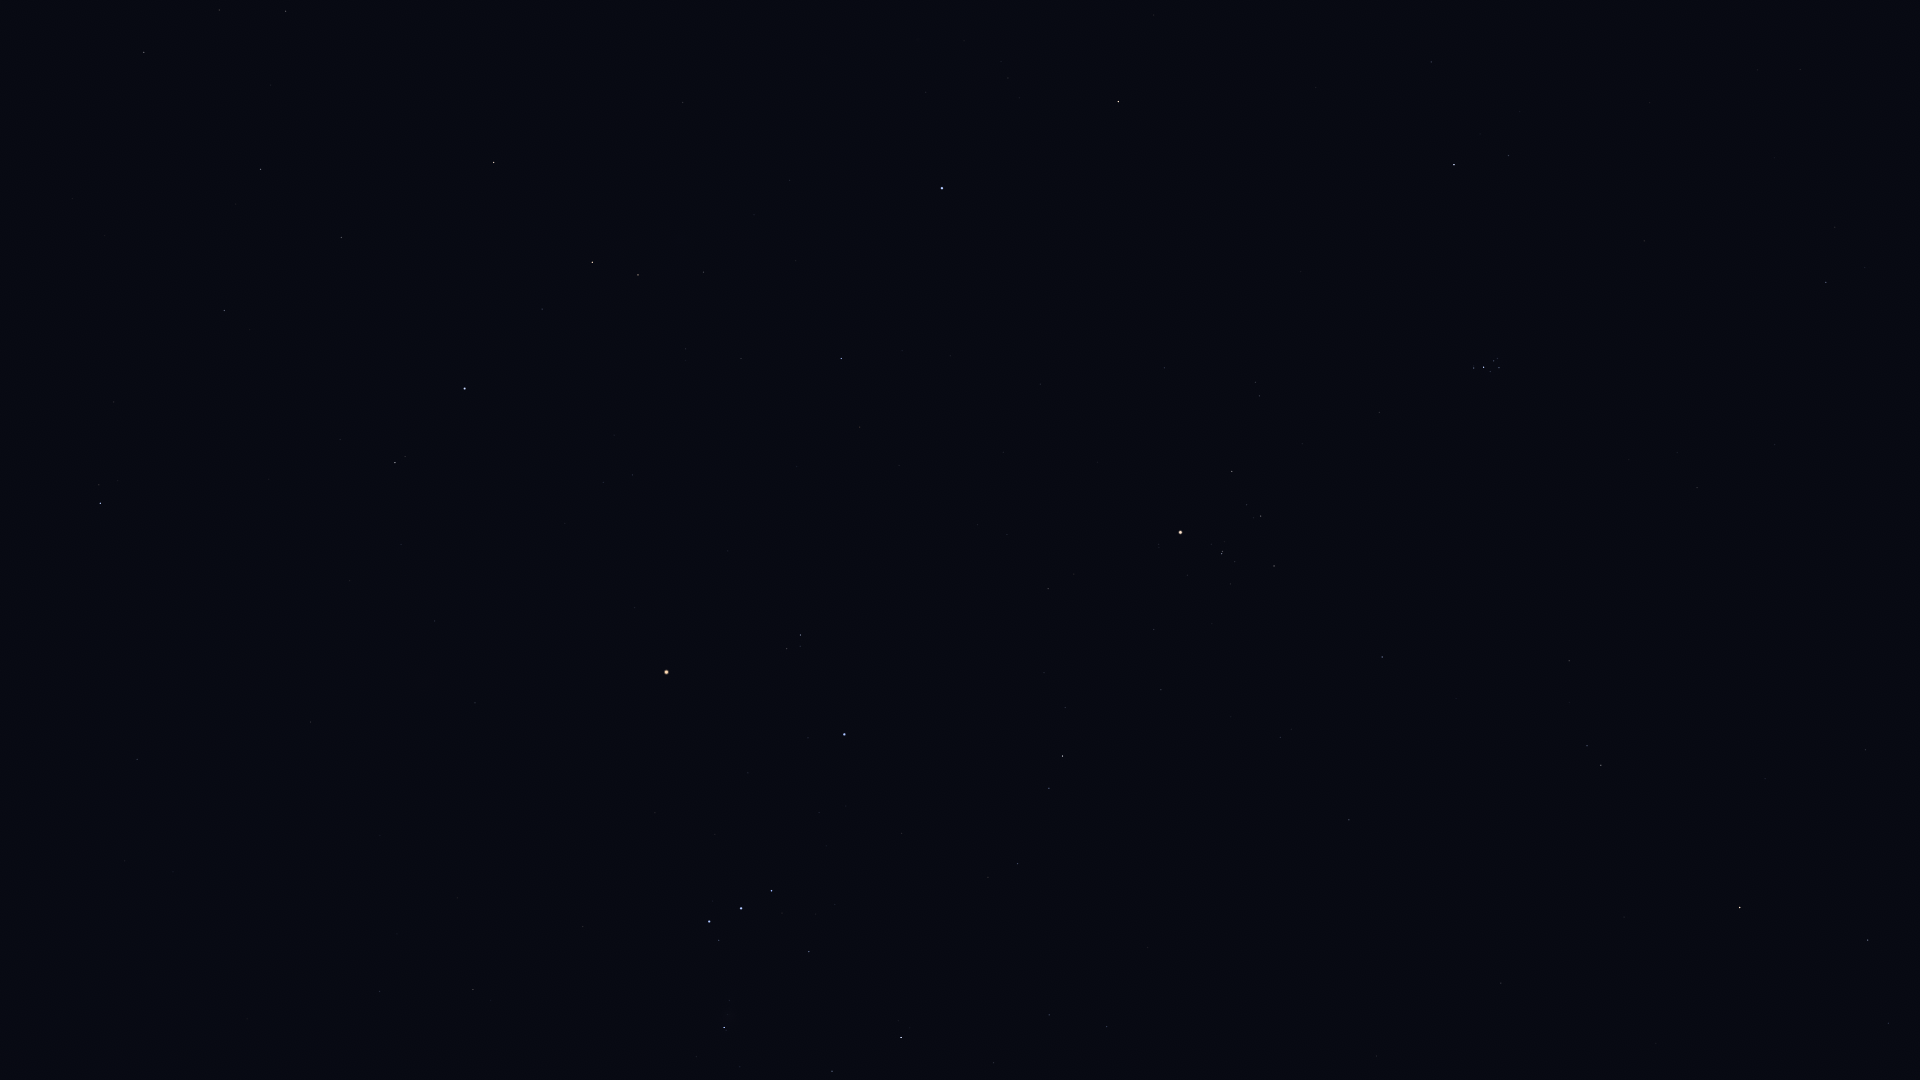

Data behind this chart, as committed beside it:
Star_ID, Name, X, Y
12706, Kaffaljidhma, 1868, 940
13061, Lilii Borea, 1835, 227
13209, Bharani, 1826, 282
14135, Menkar, 1740, 908
14838, Botein, 1697, 488
15900, HIP 15900, 1601, 765
18246, Atik, 1509, 156
17489, Celaeno, 1500, 363
17499, Electra, 1499, 368
17531, Taygeta, 1498, 358
17573, Maia, 1494, 361
17579, Asterope, 1494, 356
17608, Merope, 1490, 372
17702, Alcyone, 1484, 367
17847, Atlas, 55, 124
17851, Pleione, 1474, 366
18614, Menkib, 1431, 62
18724, HIP 18724, 1382, 657
20205, Prima Hyadum, 1274, 566
20455, Secunda Hyadum, 1261, 516
20648, HIP 20648, 1247, 505
20889, Ain, 1232, 471
20894, Chamukuy, 1222, 554
21109, Hoggar, 1168, 832
21421, Aldebaran, 1181, 532
21444, HIP 21444, 1107, 1027
21881, HIP 21881, 1165, 368
22109, HIP 22109, 1049, 1015
22449, Tabit, 1063, 756
22701, HIP 22701, 994, 1063
22730, HIP 22730, 1023, 863
23015, Hassaleh, 1118, 102
23875, Cursa, 901, 1038
25336, Bellatrix, 845, 734
25428, Elnath, 942, 188
25930, Mintaka, 772, 891
26207, Meissa, 801, 635
26241, Hatysa, 724, 1028
26311, Alnilam, 741, 908
26451, Tianguan, 841, 359
26727, Alnitak, 709, 922
27913, HIP 27913, 741, 359
27989, Betelgeuse, 667, 672
28614, HIP 28614, 635, 608
28716, HIP 28716, 686, 349
28734, HIP 28734, 704, 272
29038, HIP 29038, 633, 475
29426, HIP 29426, 603, 482
29434, HIP 29434, 614, 435
29651, HIP 29651, 473, 990
29655, HIP 29655, 638, 275
30343, HIP 30343, 592, 262
30419, HIP 30419, 475, 703
30665, HIP 30665, 509, 488
30867, HIP 30867, 380, 991
30883, HIP 30883, 542, 309
30905, Lusitânia, 480, 537
31216, HIP 31216, 435, 621
31681, HIP 31681, 465, 389
31978, HIP 31978, 401, 544
... 12 more rows
